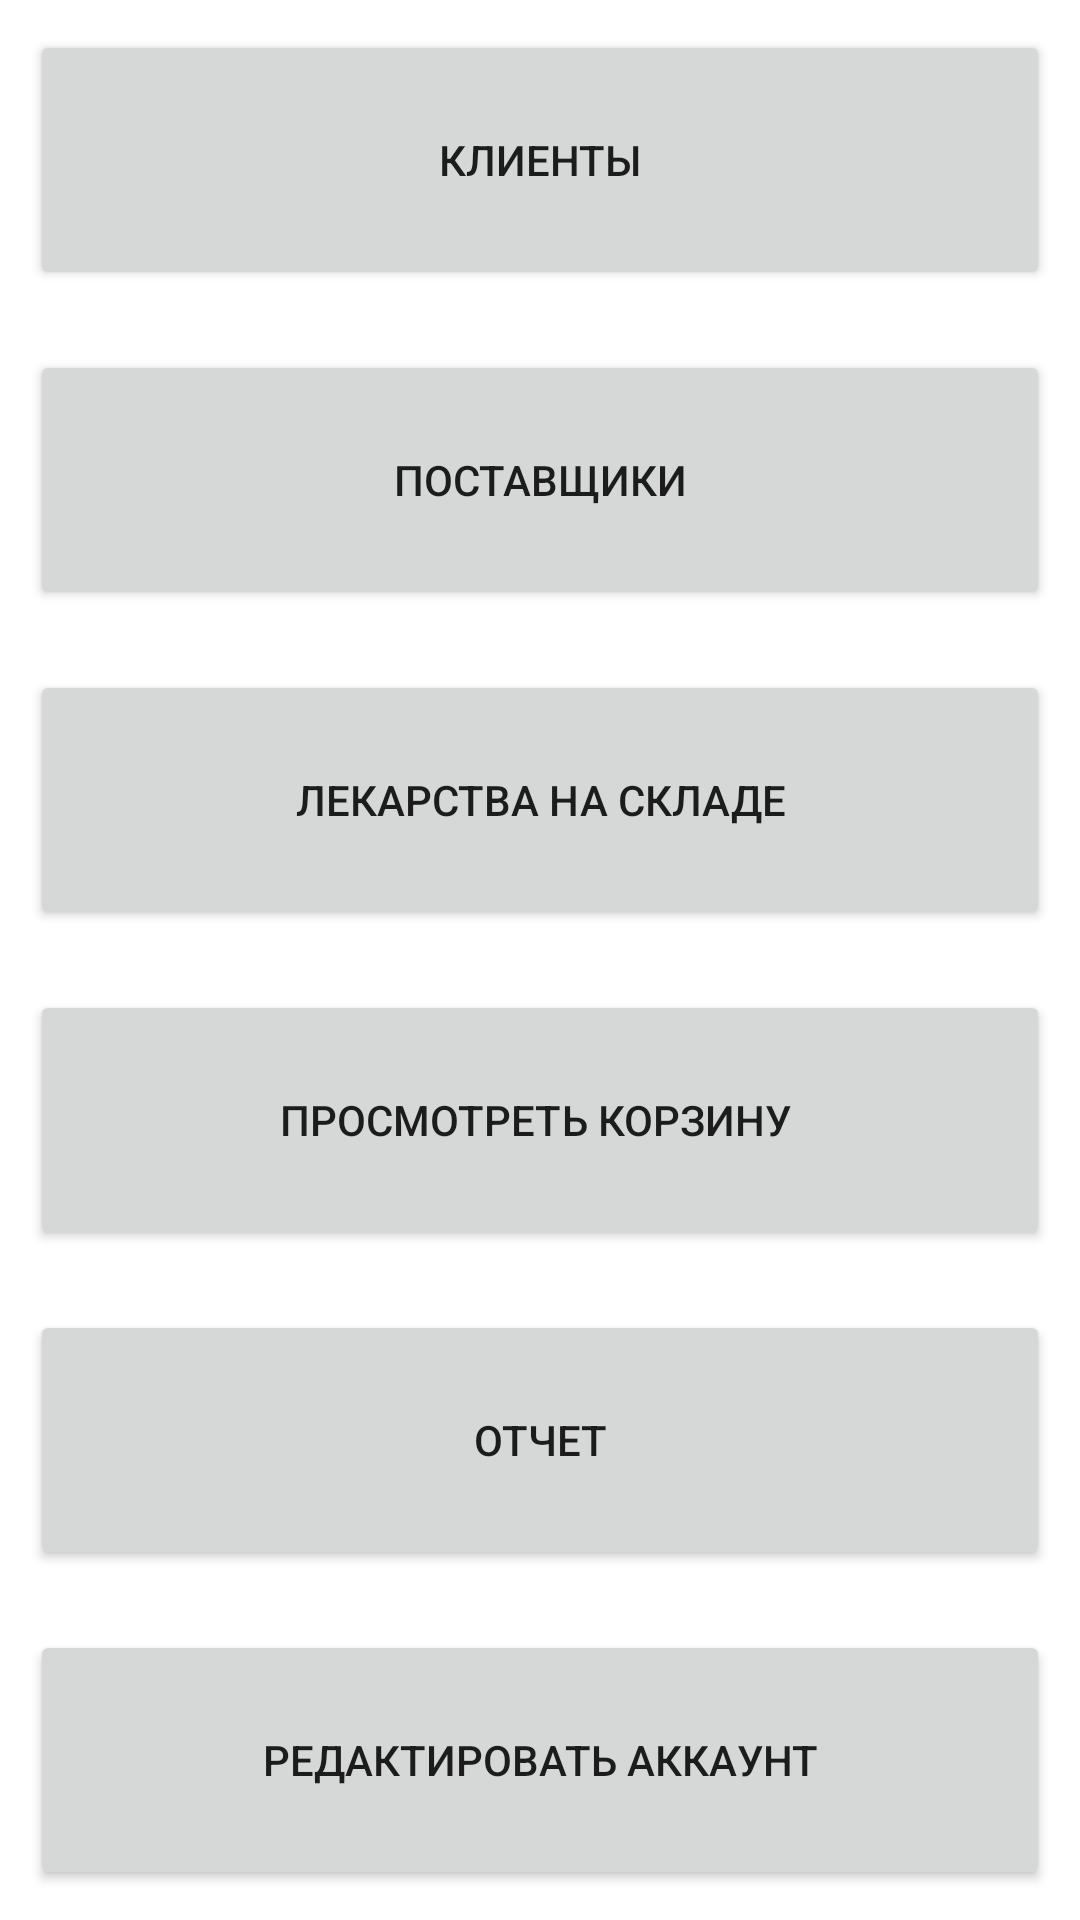

The Android layout XML behind this screen, and the referenced resources:
<!-- AndroidManifest.xml: application theme Theme.PharmacyStorage -->
<!-- res/layout/activity_main_menu.xml -->
<?xml version="1.0" encoding="utf-8"?>
<LinearLayout xmlns:android="http://schemas.android.com/apk/res/android"
    xmlns:app="http://schemas.android.com/apk/res-auto"
    xmlns:tools="http://schemas.android.com/tools"
    android:layout_width="match_parent"
    android:layout_height="match_parent"
    android:orientation="vertical"
    tools:context=".activities.MainMenuActivity">

    <Button
        android:id="@+id/button_to_pharmacy_activity"
        android:layout_width="match_parent"
        android:layout_height="wrap_content"
        android:layout_margin="10dp"
        android:layout_weight="1"
        android:text="@string/button_pharmacy_text" />

    <Button
        android:id="@+id/button_to_manufacturer_activity"
        android:layout_width="match_parent"
        android:layout_height="wrap_content"
        android:layout_margin="10dp"
        android:layout_weight="1"
        android:text="@string/button_manufacturer_text" />

    <Button
        android:id="@+id/button_to_medicines_activity"
        android:layout_width="match_parent"
        android:layout_height="wrap_content"
        android:layout_margin="10dp"
        android:layout_weight="1"
        android:text="@string/button_medicines_text"/>

    <Button
        android:id="@+id/button_to_basket_activity"
        android:layout_width="match_parent"
        android:layout_height="wrap_content"
        android:layout_margin="10dp"
        android:layout_weight="1"
        android:text="@string/button_basket_check"/>

    <Button
        android:id="@+id/button_to_report_activity"
        android:layout_width="match_parent"
        android:layout_height="wrap_content"
        android:layout_margin="10dp"
        android:layout_weight="1"
        android:text="@string/button_report"/>

    <Button
        android:id="@+id/button_to_edit_storage_activity"
        android:layout_width="match_parent"
        android:layout_height="wrap_content"
        android:layout_margin="10dp"
        android:layout_weight="1"
        android:text="@string/button_edit_storage"/>

</LinearLayout>
<!-- resources referenced by this layout -->
<resources>
  <string name="button_basket_check">"Просмотреть корзину "</string>
  <string name="button_edit_storage">Редактировать аккаунт</string>
  <string name="button_manufacturer_text">Поставщики</string>
  <string name="button_medicines_text">Лекарства на складе</string>
  <string name="button_pharmacy_text">Клиенты</string>
  <string name="button_report">Отчет</string>
  <style name="Theme.PharmacyStorage" parent="Theme.MaterialComponents.DayNight.DarkActionBar">
          
          <item name="colorPrimary">@color/purple_500</item>
          <item name="colorPrimaryVariant">@color/purple_700</item>
          <item name="colorOnPrimary">@color/white</item>
          
          <item name="colorSecondary">@color/teal_200</item>
          <item name="colorSecondaryVariant">@color/teal_700</item>
          <item name="colorOnSecondary">@color/black</item>
          
          <item name="android:statusBarColor" tools:targetApi="l">?attr/colorPrimaryVariant</item>
          
      </style>
  <!-- not gathered from this repository: default colours our renderer supplied (Android Studio template values) -->
  <color name="purple_500">#FF6200EE</color>
  <color name="purple_700">#FF3700B3</color>
  <color name="teal_200">#FF03DAC5</color>
  <color name="teal_700">#FF018786</color>
  <color name="black">#FF000000</color>
  <color name="white">#FFFFFFFF</color>
</resources>
